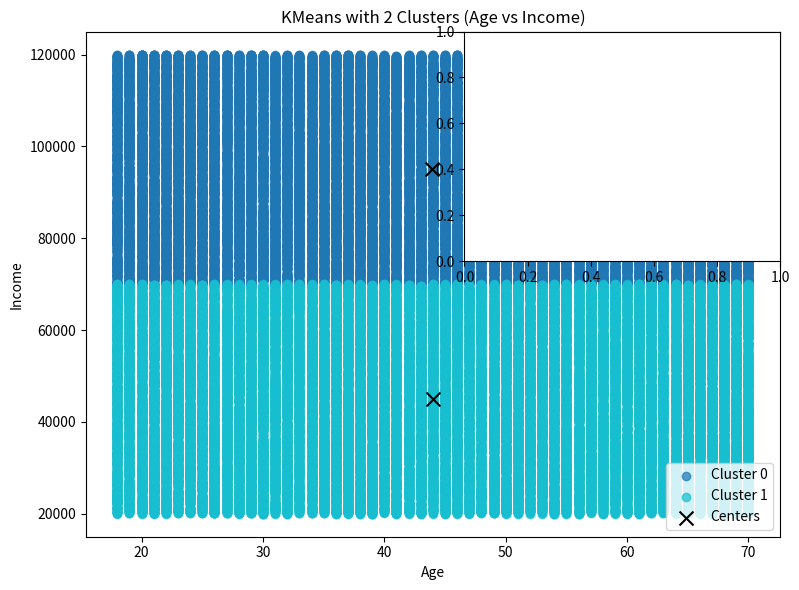
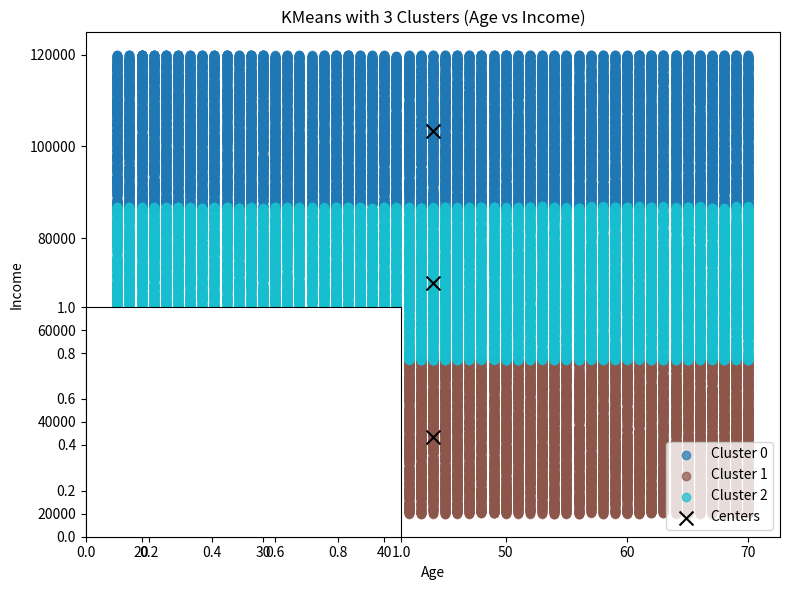
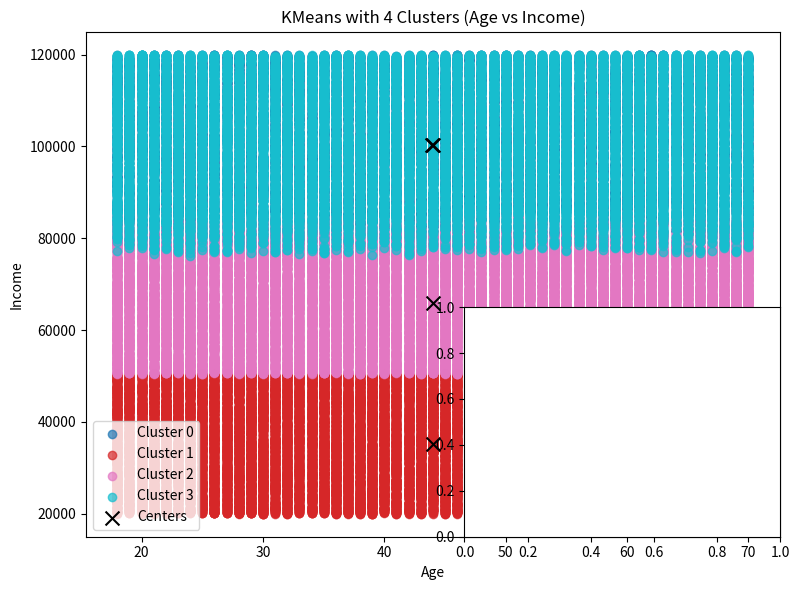
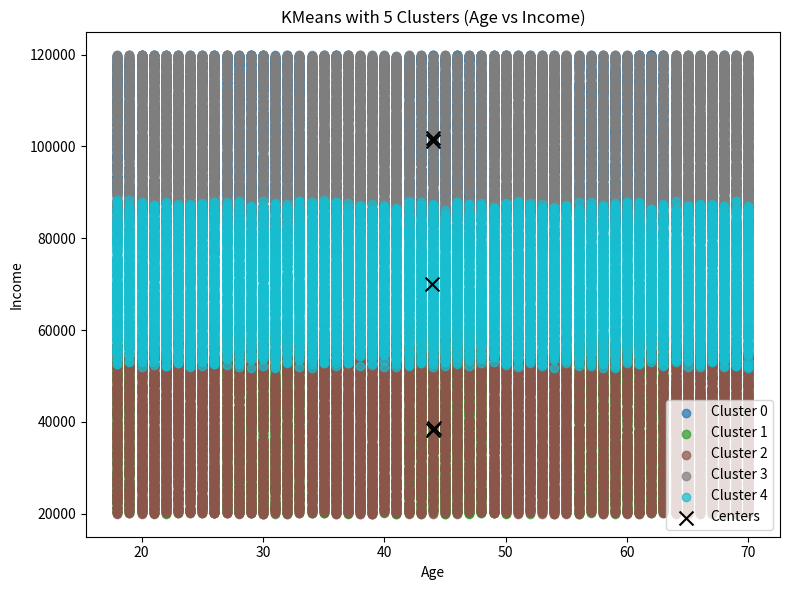
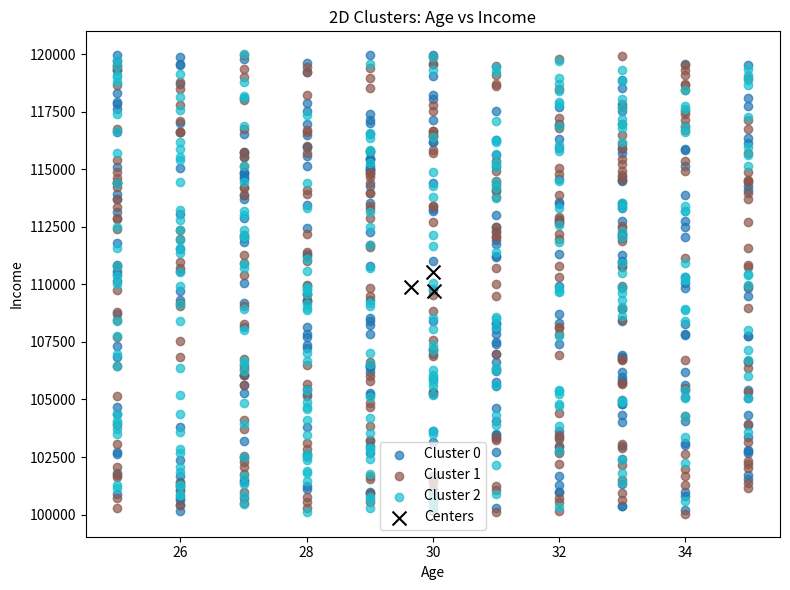
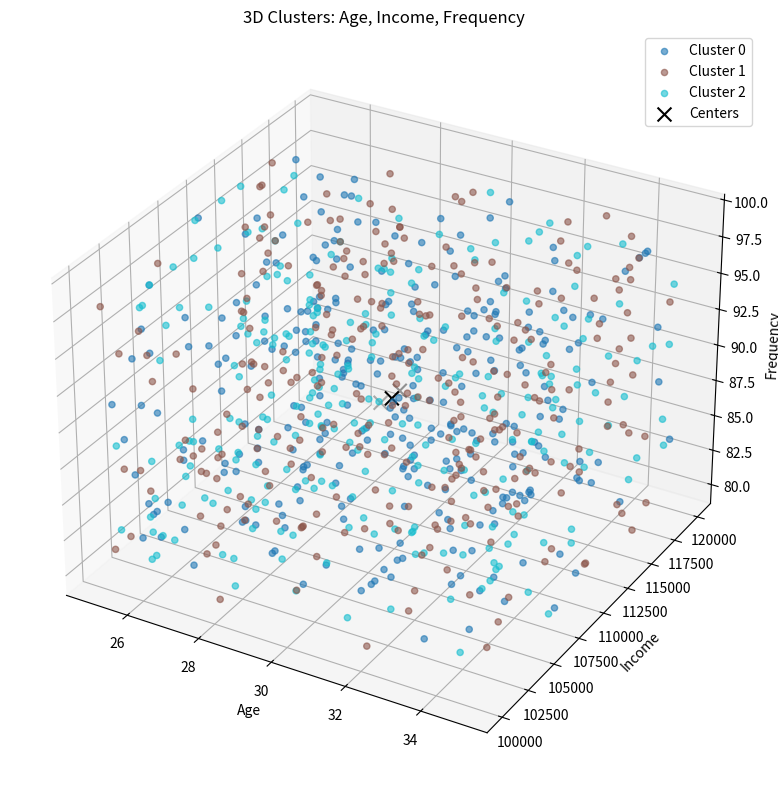

Reproduce these figures in Python, in order.
import numpy as np
import matplotlib.pyplot as plt

def generate_people_data(num_samples=100, age_range=(18, 70), income_range=(20000, 120000)):
    ages = np.random.randint(age_range[0], age_range[1]+1, num_samples)
    incomes = np.random.randint(income_range[0], income_range[1]+1, num_samples)
    # Purchase history: total amount spent, correlated with income but random
    purchase_history = np.random.randint(100, 50000, num_samples)
    # Frequency of purchase: number of purchases, random but could be correlated with age
    frequency = np.random.randint(1, 100, num_samples)
    data = np.column_stack((ages, incomes, purchase_history, frequency))
    return data

def euclidean_distance(a, b):
    return np.linalg.norm(a - b, axis=1)

def kmeans(X, n_clusters=3, n_iters=100, random_state=42):
    np.random.seed(random_state)
    # Randomly choose initial centers
    indices = np.random.choice(X.shape[0], n_clusters, replace=False)
    centers = X[indices]
    
    for _ in range(n_iters):
        # Assign clusters
        distances = np.array([euclidean_distance(X, center) for center in centers]).T
        labels = np.argmin(distances, axis=1)
        # Update centers
        new_centers = np.array([X[labels == i].mean(axis=0) if np.any(labels == i) else centers[i] for i in range(n_clusters)])
        # Check for convergence
        if np.allclose(centers, new_centers):
            break
        centers = new_centers
    return labels, centers

def compare_kmeans(X, cluster_range=(2, 5), random_state=42):
    plt.figure(figsize=(15, 10))
def plot_2d_clusters(X, labels, centers, title="2D Cluster Visualization"):
    plt.figure(figsize=(8, 6))
    n_clusters = len(np.unique(labels))
    colors = plt.get_cmap('tab10', n_clusters)
    for j in range(n_clusters):
        cluster_points = X[labels == j]
        plt.scatter(cluster_points[:, 0], cluster_points[:, 1], label=f'Cluster {j}', color=colors(j), alpha=0.7)
    plt.scatter(centers[:, 0], centers[:, 1], c='black', marker='x', s=100, label='Centers')
    plt.xlabel('Age')
    plt.ylabel('Income')
    plt.title(title)
    plt.legend()
    plt.tight_layout()
    plt.show()

def compare_kmeans(X, cluster_range=(2, 5), random_state=42):
    plt.figure(figsize=(15, 10))
    for i, k in enumerate(range(cluster_range[0], cluster_range[1] + 1), 1):
        plt.subplot(2, 2, i)
        labels, centers = kmeans(X, n_clusters=k, random_state=random_state)
        plot_2d_clusters(X, labels, centers, title=f'KMeans with {k} Clusters (Age vs Income)')

def plot_3d_clusters(X, labels, centers, title="3D Cluster Visualization"):
    from mpl_toolkits.mplot3d import Axes3D  # noqa: F401
    fig = plt.figure(figsize=(10, 8))
    ax = fig.add_subplot(111, projection='3d')
    n_clusters = len(np.unique(labels))
    colors = plt.get_cmap('tab10', n_clusters)
    for j in range(n_clusters):
        cluster_points = X[labels == j]
        ax.scatter(cluster_points[:, 0], cluster_points[:, 1], cluster_points[:, 3], label=f'Cluster {j}', alpha=0.6, color=colors(j))
    ax.scatter(centers[:, 0], centers[:, 1], centers[:, 3], c='black', marker='x', s=100, label='Centers')
    ax.set_xlabel('Age')
    ax.set_ylabel('Income')
    ax.set_zlabel('Frequency')
    ax.set_title(title)
    ax.legend()
    plt.tight_layout()
    plt.show()


def cluster_high_value_young_adults(people_data, age_range=(25, 35), high_income_threshold=100000, high_frequency_threshold=80):
    """
    Filter people with given age range, high income, and frequent purchases, then cluster and visualize them (2D and 3D).
    """
    mask = (
        (people_data[:, 0] >= age_range[0]) & (people_data[:, 0] <= age_range[1]) &
        (people_data[:, 1] >= high_income_threshold) &
        (people_data[:, 3] >= high_frequency_threshold)
    )
    filtered_data = people_data[mask]
    print(f"\nFiltered people (age {age_range[0]}-{age_range[1]}, high income >= {high_income_threshold}, frequency >= {high_frequency_threshold}): {filtered_data.shape[0]} found")
    if filtered_data.shape[0] > 0:
        print(filtered_data[:5])
        # 2D visualization (Age vs Income)
        labels_2d, centers_2d = kmeans(filtered_data, n_clusters=3, random_state=42)
        plot_2d_clusters(filtered_data, labels_2d, centers_2d, title="2D Clusters: Age vs Income")
        # 3D visualization (Age, Income, Frequency)
        plot_3d_clusters(filtered_data, labels_2d, centers_2d, title="3D Clusters: Age, Income, Frequency")
    else:
        print("No people found with the specified criteria.")

if __name__ == "__main__":
    people_data = generate_people_data(num_samples=100000)
    print("Random people data (first few rows):")
    print(people_data[:5])
    print("\nColumns: Age, Income, Purchase History, Frequency of Purchase")
    # Compare different numbers of clusters (using Age and Income for visualization)
    compare_kmeans(people_data, cluster_range=(2, 5))

    # Cluster and visualize high-value young adults
    cluster_high_value_young_adults(people_data, age_range=(25, 35), high_income_threshold=100000, high_frequency_threshold=80)
